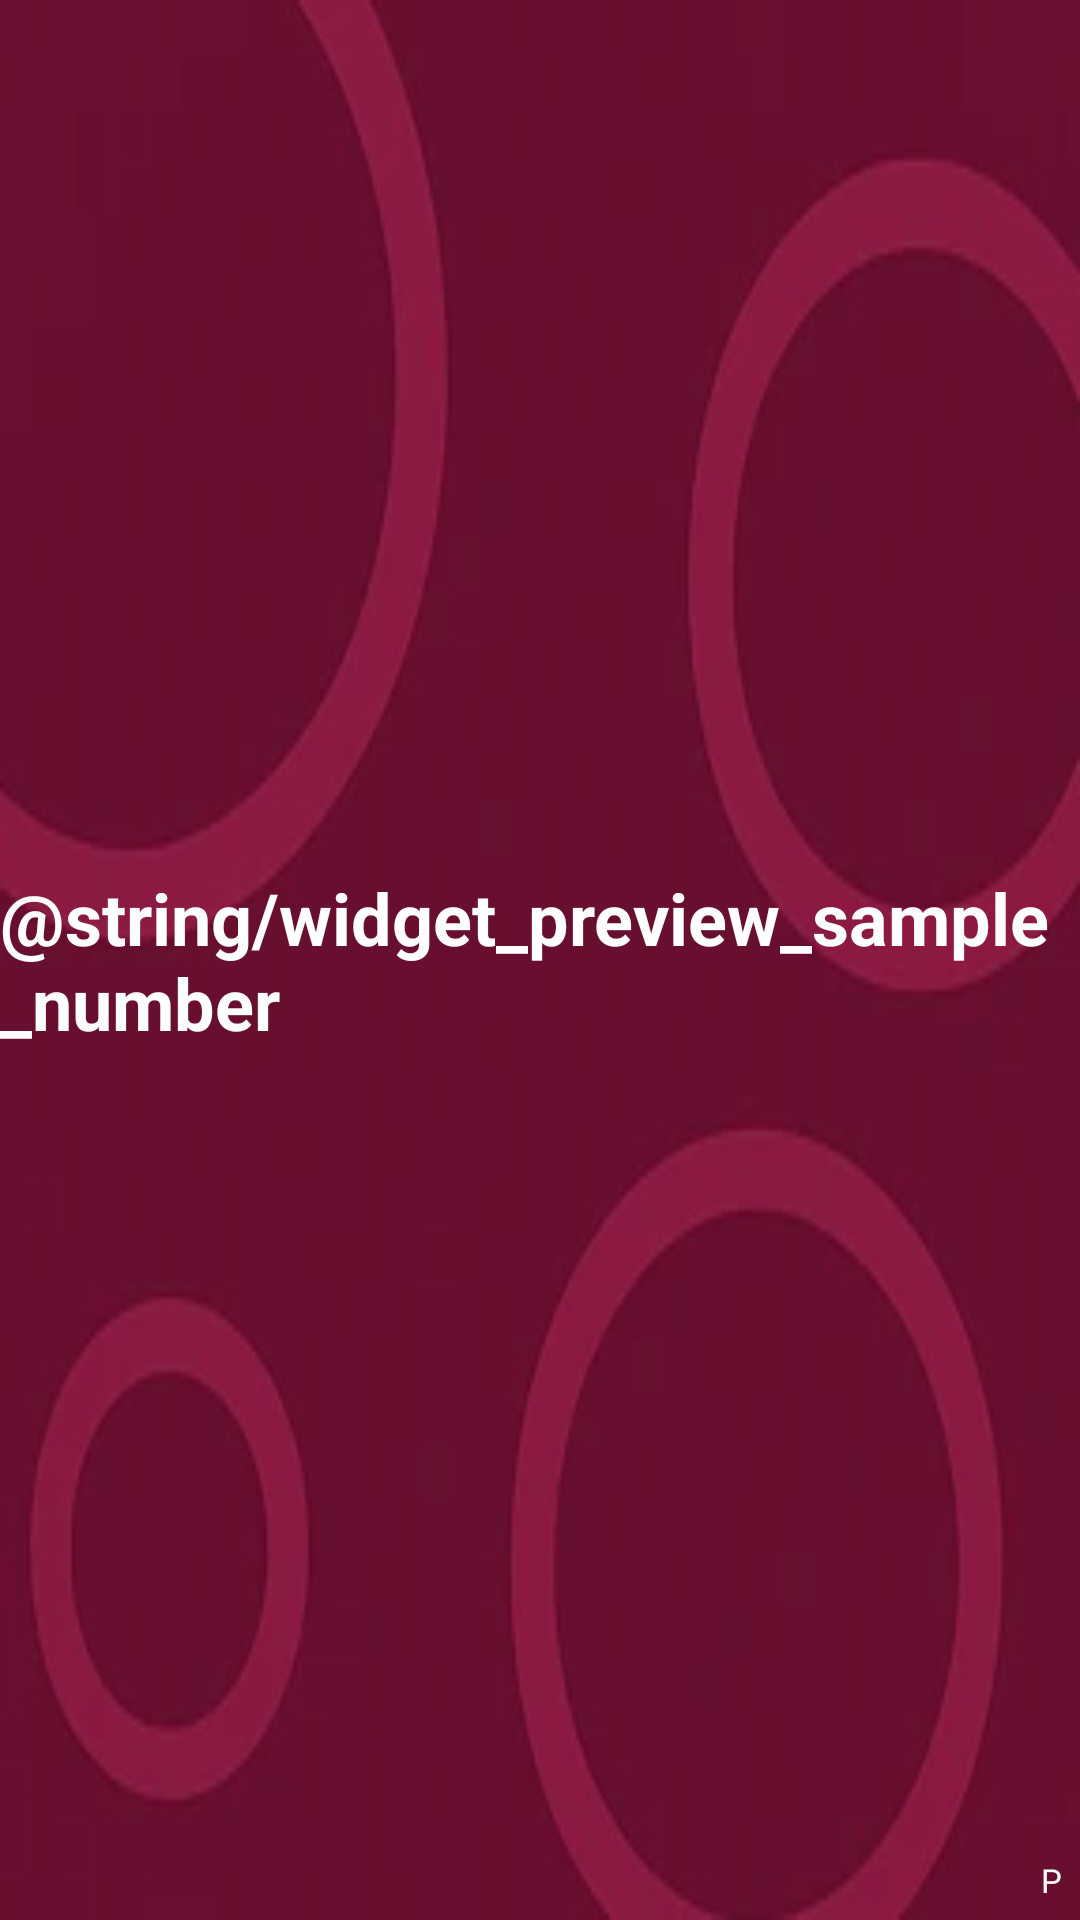

Here is an Android app screen rendered from its layout file. Give the layout XML and the strings, colors and styles it references.
<!-- AndroidManifest.xml: application theme Theme.Mensinator -->
<!-- res/layout/widget_preview_without_label_with_bg.xml -->
<?xml version="1.0" encoding="utf-8"?>
<FrameLayout xmlns:android="http://schemas.android.com/apk/res/android"
    android:layout_width="match_parent"
    android:layout_height="match_parent"
    android:background="@drawable/widget_background">

    <TextView
        android:layout_width="wrap_content"
        android:layout_height="wrap_content"
        android:layout_gravity="center"
        android:text="@string/widget_preview_sample_number"
        android:textColor="#FFFFFF"
        android:textSize="24sp"
        android:textStyle="bold" />

    <TextView
        android:layout_width="wrap_content"
        android:layout_height="wrap_content"
        android:layout_gravity="bottom|end"
        android:layout_marginEnd="6dp"
        android:layout_marginBottom="6dp"
        android:text="@string/widget_period_abbreviation"
        android:textColor="#FFFFFF"
        android:textSize="11sp" />

</FrameLayout>
<!-- resources referenced by this layout -->
<resources>
  <!-- drawable widget_background: webp bitmap (drawable, 10236 bytes) -->
  <string name="widget_period_abbreviation">P</string>
  <style name="Theme.Mensinator" parent="Theme.AppCompat.Light.NoActionBar" />
</resources>
